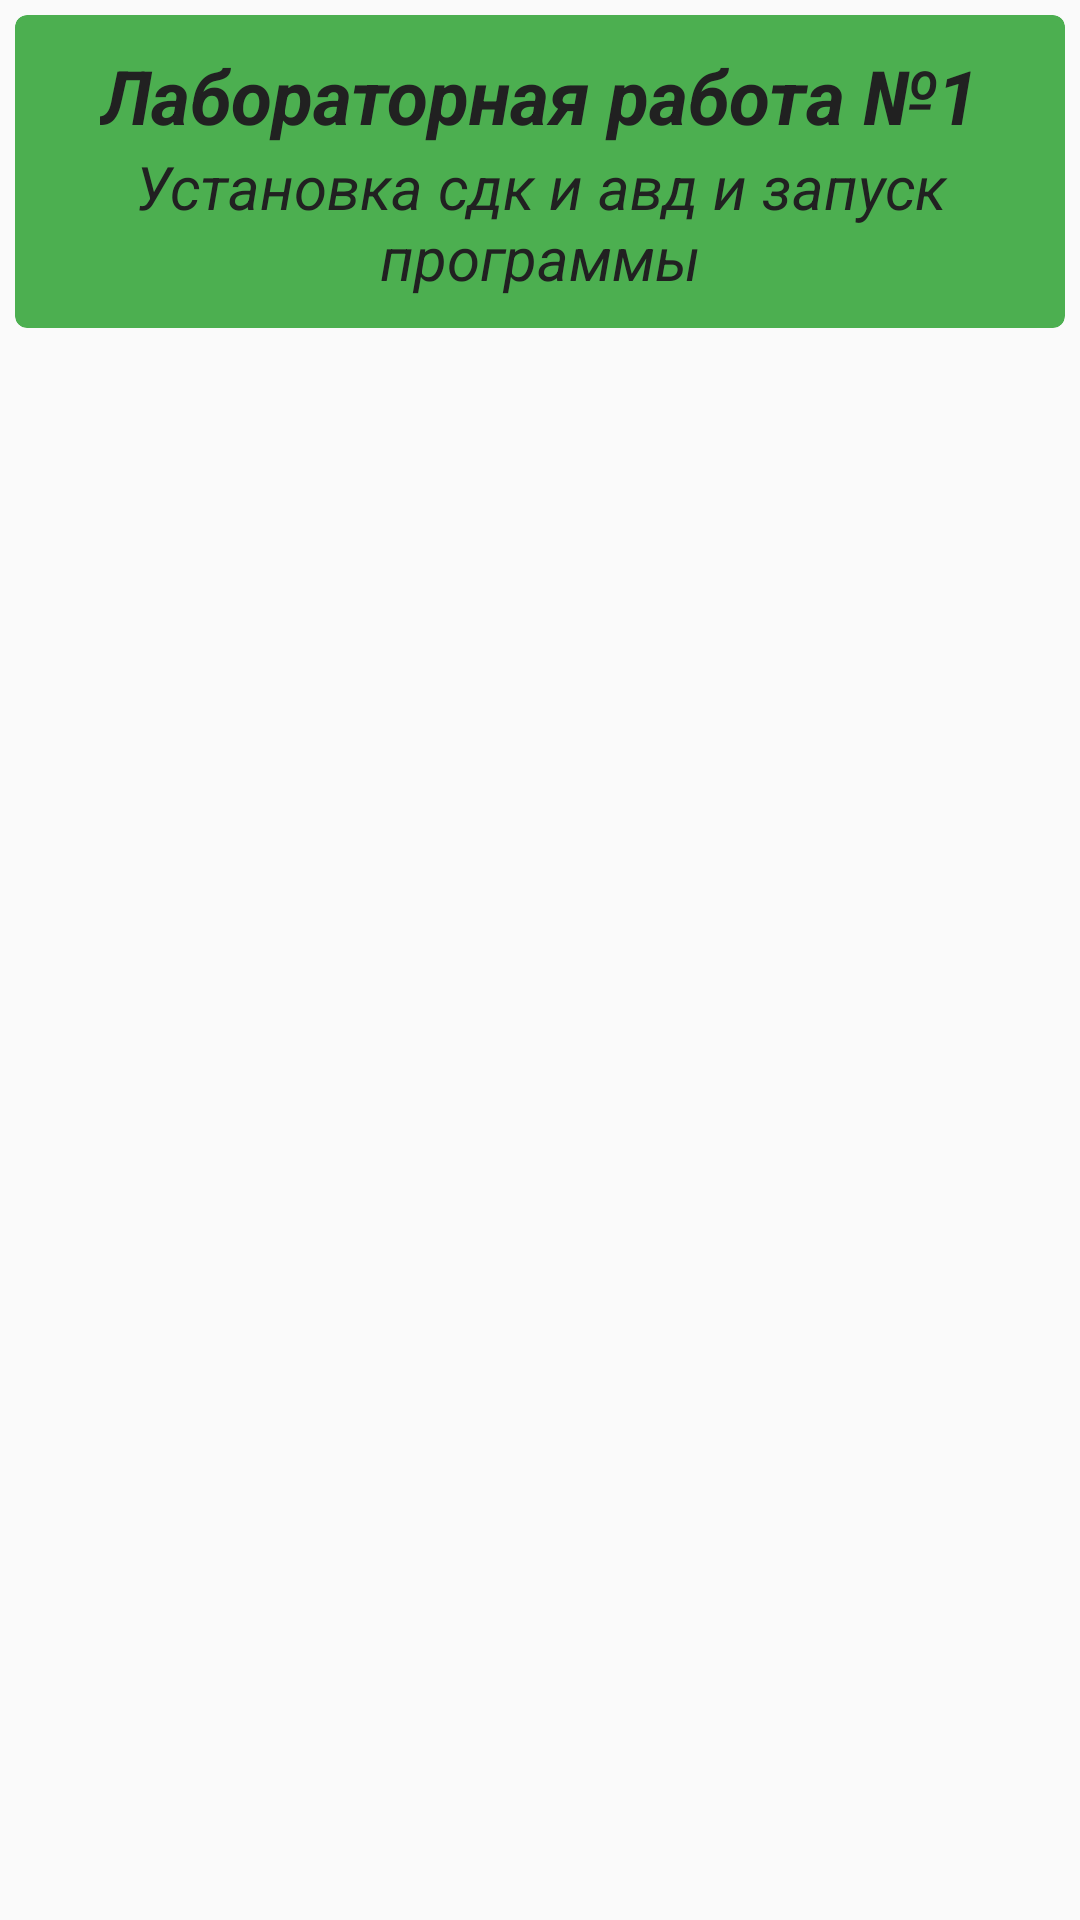

The Android layout XML behind this screen, and the referenced resources:
<!-- AndroidManifest.xml: application theme AppTheme.NoActionBar -->
<!-- res/layout/lab_card_item.xml -->
<?xml version="1.0" encoding="utf-8"?>
<LinearLayout xmlns:android="http://schemas.android.com/apk/res/android"
    xmlns:card_view="http://schemas.android.com/apk/res-auto"
    android:layout_width="match_parent"
    android:layout_height="wrap_content"
    android:orientation="vertical">

    <android.support.v7.widget.CardView
        android:id="@+id/card_view"
        android:layout_width="match_parent"
        android:layout_height="wrap_content"
        android:layout_margin="@dimen/card_margin"
        card_view:cardBackgroundColor="@color/colorPrimary"
        android:elevation="3dp"
        card_view:cardCornerRadius="@dimen/card_lab_radius">
        <LinearLayout
            android:layout_width="match_parent"
            android:orientation="vertical"
            android:layout_height="wrap_content">
            <TextView
                android:layout_marginTop="10dp"
                android:id="@+id/lab_name_title"
                android:layout_width="wrap_content"
                android:layout_height="wrap_content"
                android:layout_gravity="center"
                android:textColor="@color/primary_text"
                android:textSize="25dp"
                android:text="Лабораторная работа №1"
                android:textStyle="bold|italic" />
            <TextView
                android:gravity="center_horizontal"
                android:id="@+id/lab_name_description"
                android:layout_width="wrap_content"
                android:layout_height="wrap_content"
                android:layout_gravity="center"
                android:layout_marginBottom="10dp"
                android:text="Установка сдк и авд и запуск программы"
                android:textColor="@color/primary_text"
                android:textSize="20dp"
                android:textStyle="italic" />
        </LinearLayout>

    </android.support.v7.widget.CardView>
</LinearLayout>
<!-- resources referenced by this layout -->
<resources>
  <color name="colorPrimary">#4CAF50</color>
  <color name="primary_text">#212121</color>
  <dimen name="card_lab_radius">4dp</dimen>
  <dimen name="card_margin">5dp</dimen>
  <style name="AppTheme.NoActionBar">
          <item name="windowActionBar">false</item>
          <item name="windowNoTitle">true</item>
  
      </style>
</resources>
